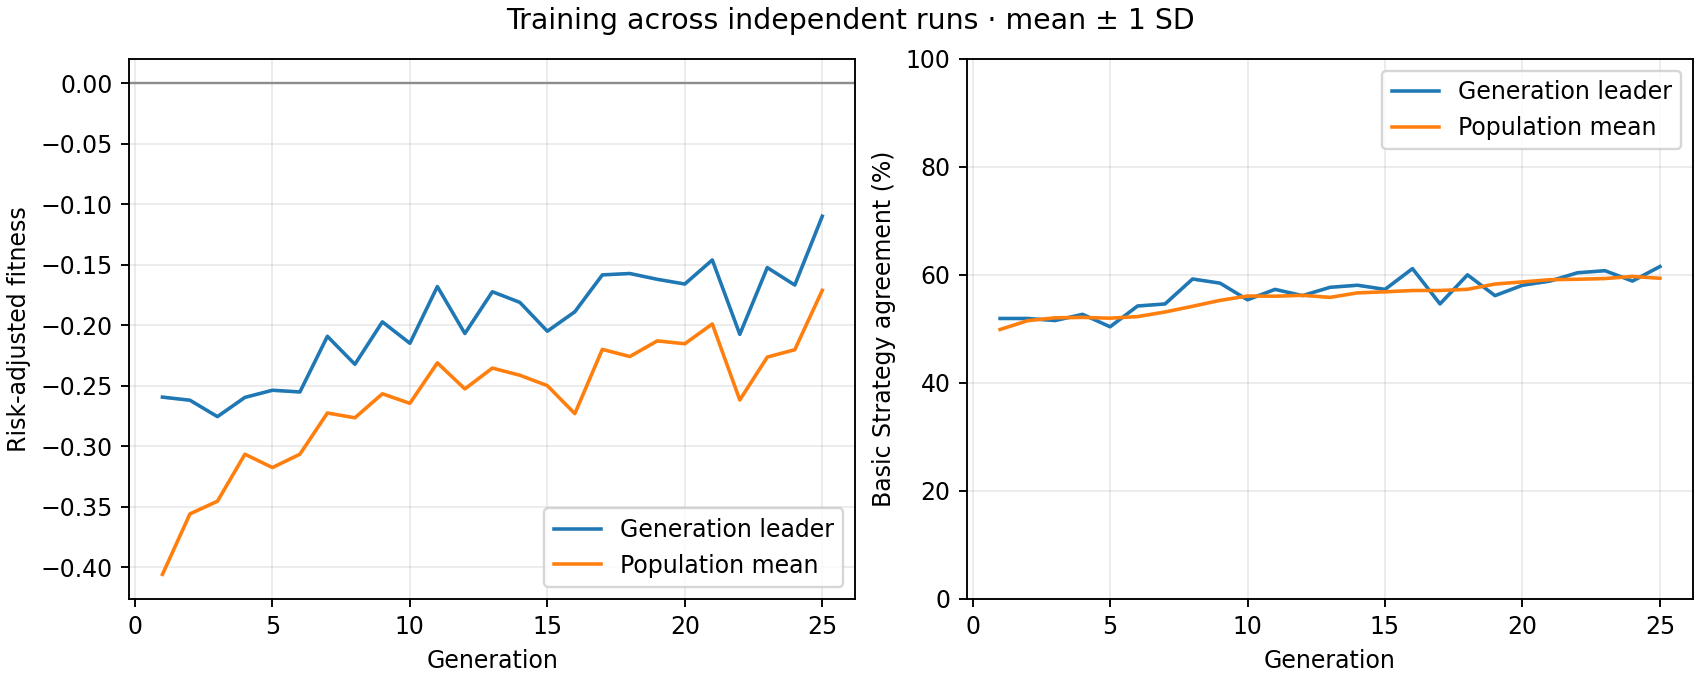

The data file committed next to this chart (first rows):
generation, best_fitness_mean, best_fitness_sd, average_fitness_mean, average_fitness_sd, best_match_pct_mean, best_match_pct_sd, population_match_pct_mean, population_match_pct_sd
1, -0.2595, 0.0, -0.406, 0.0, 51.92, 0.0, 49.88, 0.0
2, -0.262, 0.0, -0.356, 0.0, 51.92, 0.0, 51.52, 0.0
3, -0.2756, 0.0, -0.3455, 0.0, 51.54, 0.0, 52.04, 0.0
4, -0.2597, 0.0, -0.3067, 0.0, 52.69, 0.0, 52.12, 0.0
5, -0.2538, 0.0, -0.3177, 0.0, 50.38, 0.0, 51.97, 0.0
6, -0.2552, 0.0, -0.3066, 0.0, 54.23, 0.0, 52.27, 0.0
7, -0.2092, 0.0, -0.2726, 0.0, 54.62, 0.0, 53.13, 0.0
8, -0.2323, 0.0, -0.2765, 0.0, 59.23, 0.0, 54.18, 0.0
9, -0.1972, 0.0, -0.2567, 0.0, 58.46, 0.0, 55.28, 0.0
10, -0.2149, 0.0, -0.2646, 0.0, 55.38, 0.0, 56.08, 0.0
11, -0.168, 0.0, -0.2311, 0.0, 57.31, 0.0, 56.04, 0.0
12, -0.2069, 0.0, -0.2526, 0.0, 56.15, 0.0, 56.21, 0.0
13, -0.1723, 0.0, -0.2355, 0.0, 57.69, 0.0, 55.83, 0.0
14, -0.1811, 0.0, -0.2414, 0.0, 58.08, 0.0, 56.67, 0.0
15, -0.205, 0.0, -0.2499, 0.0, 57.31, 0.0, 56.86, 0.0
16, -0.1889, 0.0, -0.2731, 0.0, 61.15, 0.0, 57.1, 0.0
17, -0.1584, 0.0, -0.22, 0.0, 54.62, 0.0, 57.1, 0.0
18, -0.1572, 0.0, -0.2259, 0.0, 60.0, 0.0, 57.32, 0.0
19, -0.162, 0.0, -0.213, 0.0, 56.15, 0.0, 58.3, 0.0
20, -0.1659, 0.0, -0.2153, 0.0, 58.08, 0.0, 58.69, 0.0
21, -0.146, 0.0, -0.199, 0.0, 58.85, 0.0, 59.1, 0.0
22, -0.2076, 0.0, -0.2618, 0.0, 60.38, 0.0, 59.18, 0.0
23, -0.1524, 0.0, -0.2264, 0.0, 60.77, 0.0, 59.32, 0.0
24, -0.1668, 0.0, -0.2202, 0.0, 58.85, 0.0, 59.7, 0.0
25, -0.1099, 0.0, -0.1711, 0.0, 61.54, 0.0, 59.37, 0.0
